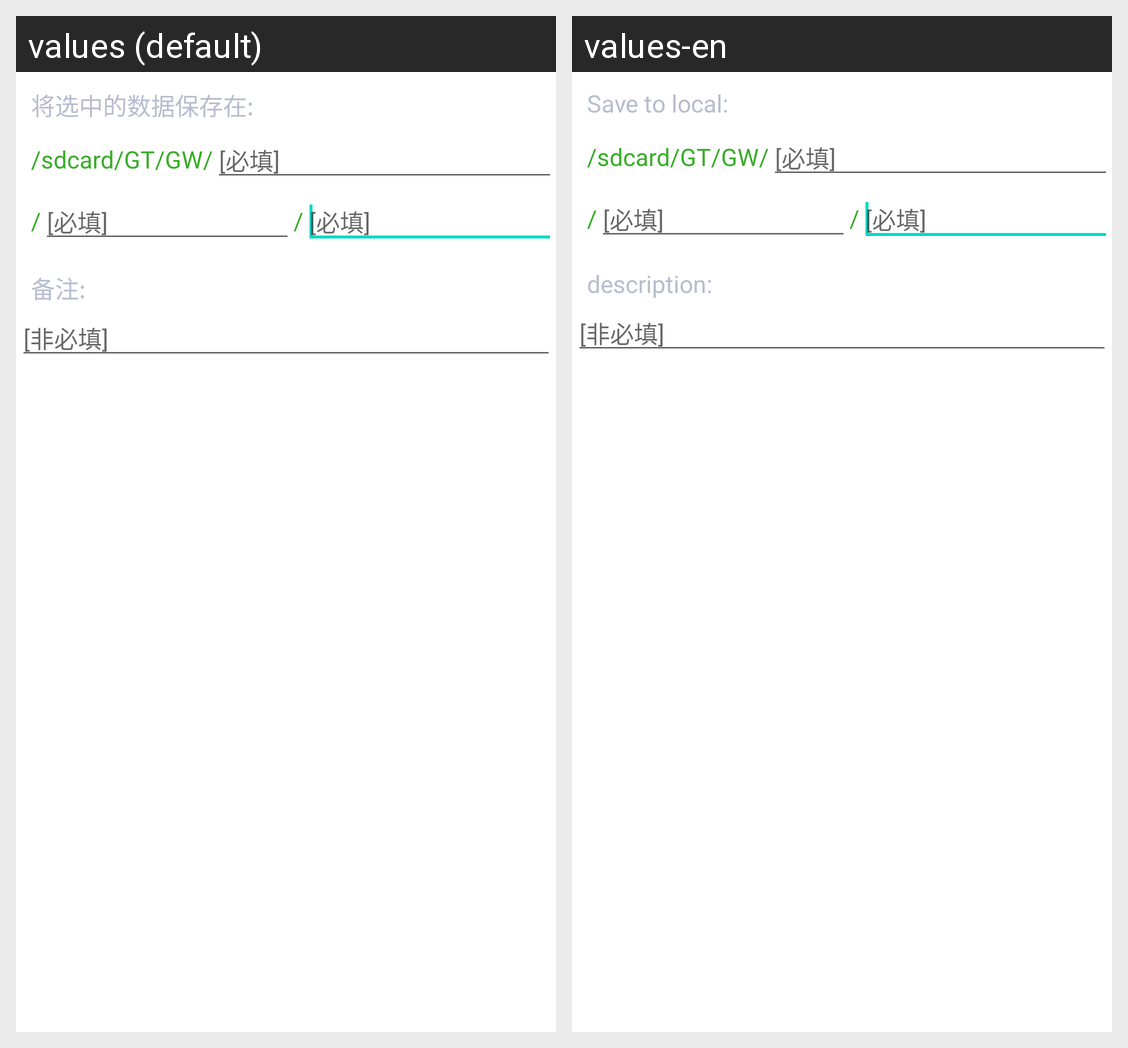

Here is an Android app screen in its default locale and in the app's own translations. Write out the translated-string differences for the strings that appear on this screen.
Android screen res/layout/gt_dailog_save_gw.xml rendered under 2 locales, left to right: values (default), values-en. Device: Nexus 5 (rendered at 1080×1920; each locale shown at half size, 540×960, under a caption strip naming it); theme Theme.MaterialComponents.DayNight.NoActionBar.
Strings drawn on this screen, with the default value and each locale's value (text and hints the layout hard-codes, and strings that could not be matched under every locale, appear in the picture but are not listed):

save_folder
  values: 将选中的数据保存在:
  values-en: Save to local:

gw_root_folder
  values: /sdcard/GT/GW/
  values-en: /sdcard/GT/GW/

must_fill_hint
  values: [必填]
  values-en: [必填]  [not translated; the default value is used]

test_desc
  values: 备注:
  values-en: description:

not_must_fill_hint
  values: [非必填]
  values-en: [非必填]  [not translated; the default value is used]
